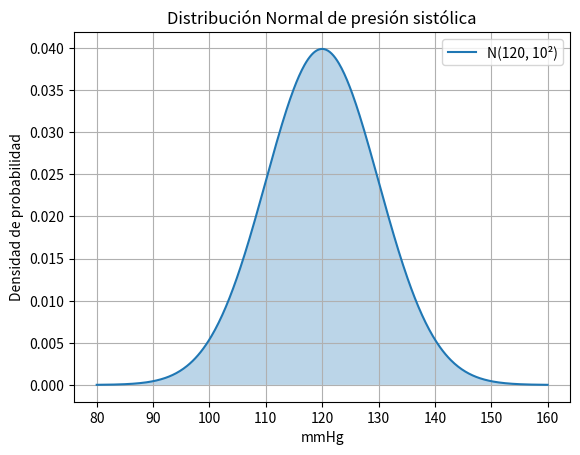

Reproduce this figure in Python.
import numpy as np
import matplotlib.pyplot as plt
from scipy.stats import norm

# Distribución normal con media 120, desviación 10
x = np.linspace(80, 160, 500)
y = norm.pdf(x, loc=120, scale=10)

plt.plot(x, y, label="N(120, 10²)")
plt.fill_between(x, y, alpha=0.3)
plt.title("Distribución Normal de presión sistólica")
plt.xlabel("mmHg")
plt.ylabel("Densidad de probabilidad")
plt.grid()
plt.legend()
plt.show()
